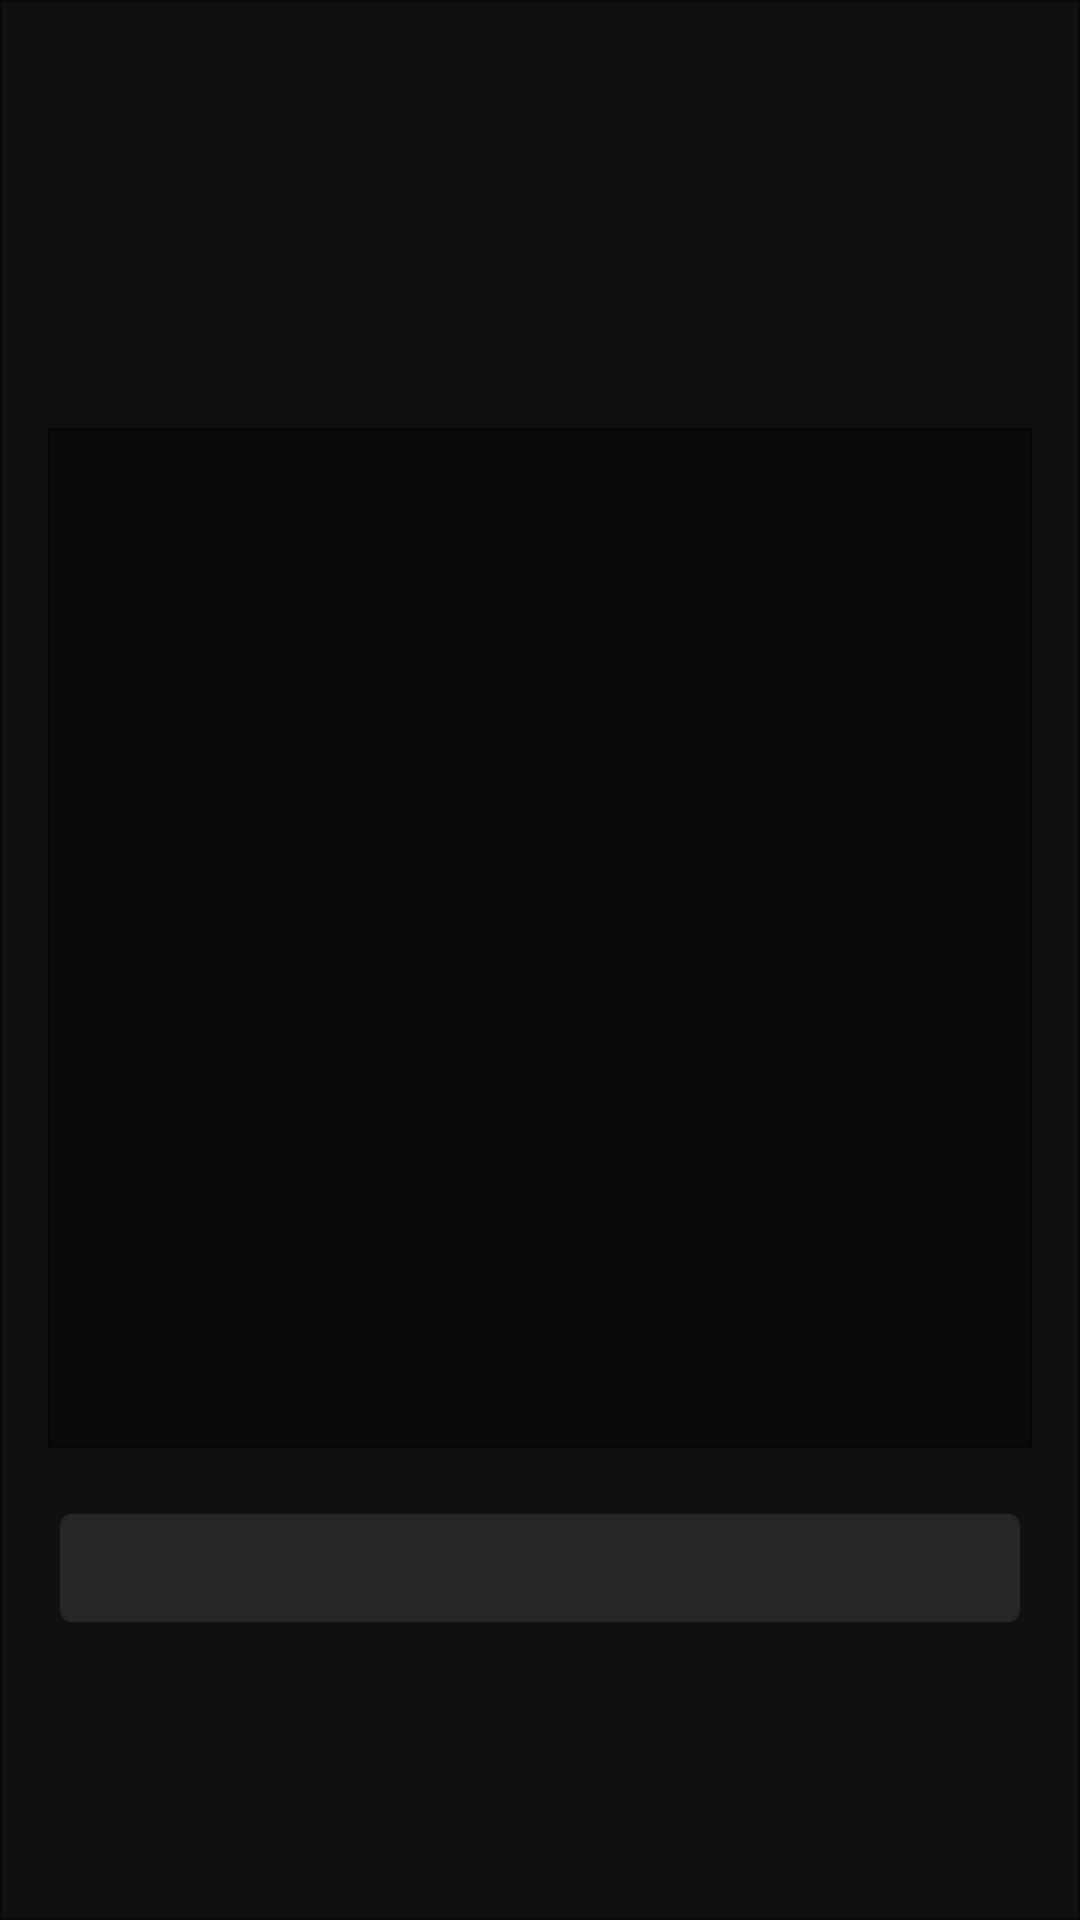

Produce the Android XML layout that renders to this screen, including the resource entries it uses.
<!-- AndroidManifest.xml: application theme FreeColTheme -->
<!-- res/layout/frag_dialog_open_file.xml -->
<?xml version="1.0" encoding="utf-8"?>
<LinearLayout xmlns:android="http://schemas.android.com/apk/res/android"
    android:layout_width="500dp"
    android:layout_height="wrap_content"
    android:background="@drawable/menu_bg"
    android:gravity="center"
    android:orientation="vertical"
    android:padding="16dp" >

    <TextView
        android:id="@+id/open_title"
        style="@android:style/TextAppearance.DeviceDefault.Large"
        android:layout_width="match_parent"
        android:layout_height="wrap_content"
        android:layout_marginBottom="20dp"
        android:gravity="center" />

    <ListView
        android:id="@+id/file_list"
        android:layout_width="match_parent"
        android:layout_height="340dp"
        android:layout_marginBottom="16dp"
        android:background="@drawable/menu_bg"
        android:listSelector="@drawable/menu_bg"
        android:minHeight="300dp" />

    <Button
        android:id="@+id/open"
        android:layout_width="match_parent"
        android:layout_height="wrap_content"
        android:enabled="false" />

</LinearLayout>
<!-- resources referenced by this layout -->
<resources>
  <style name="FreeColTheme" parent="@android:style/Theme.DeviceDefault" />
</resources>
